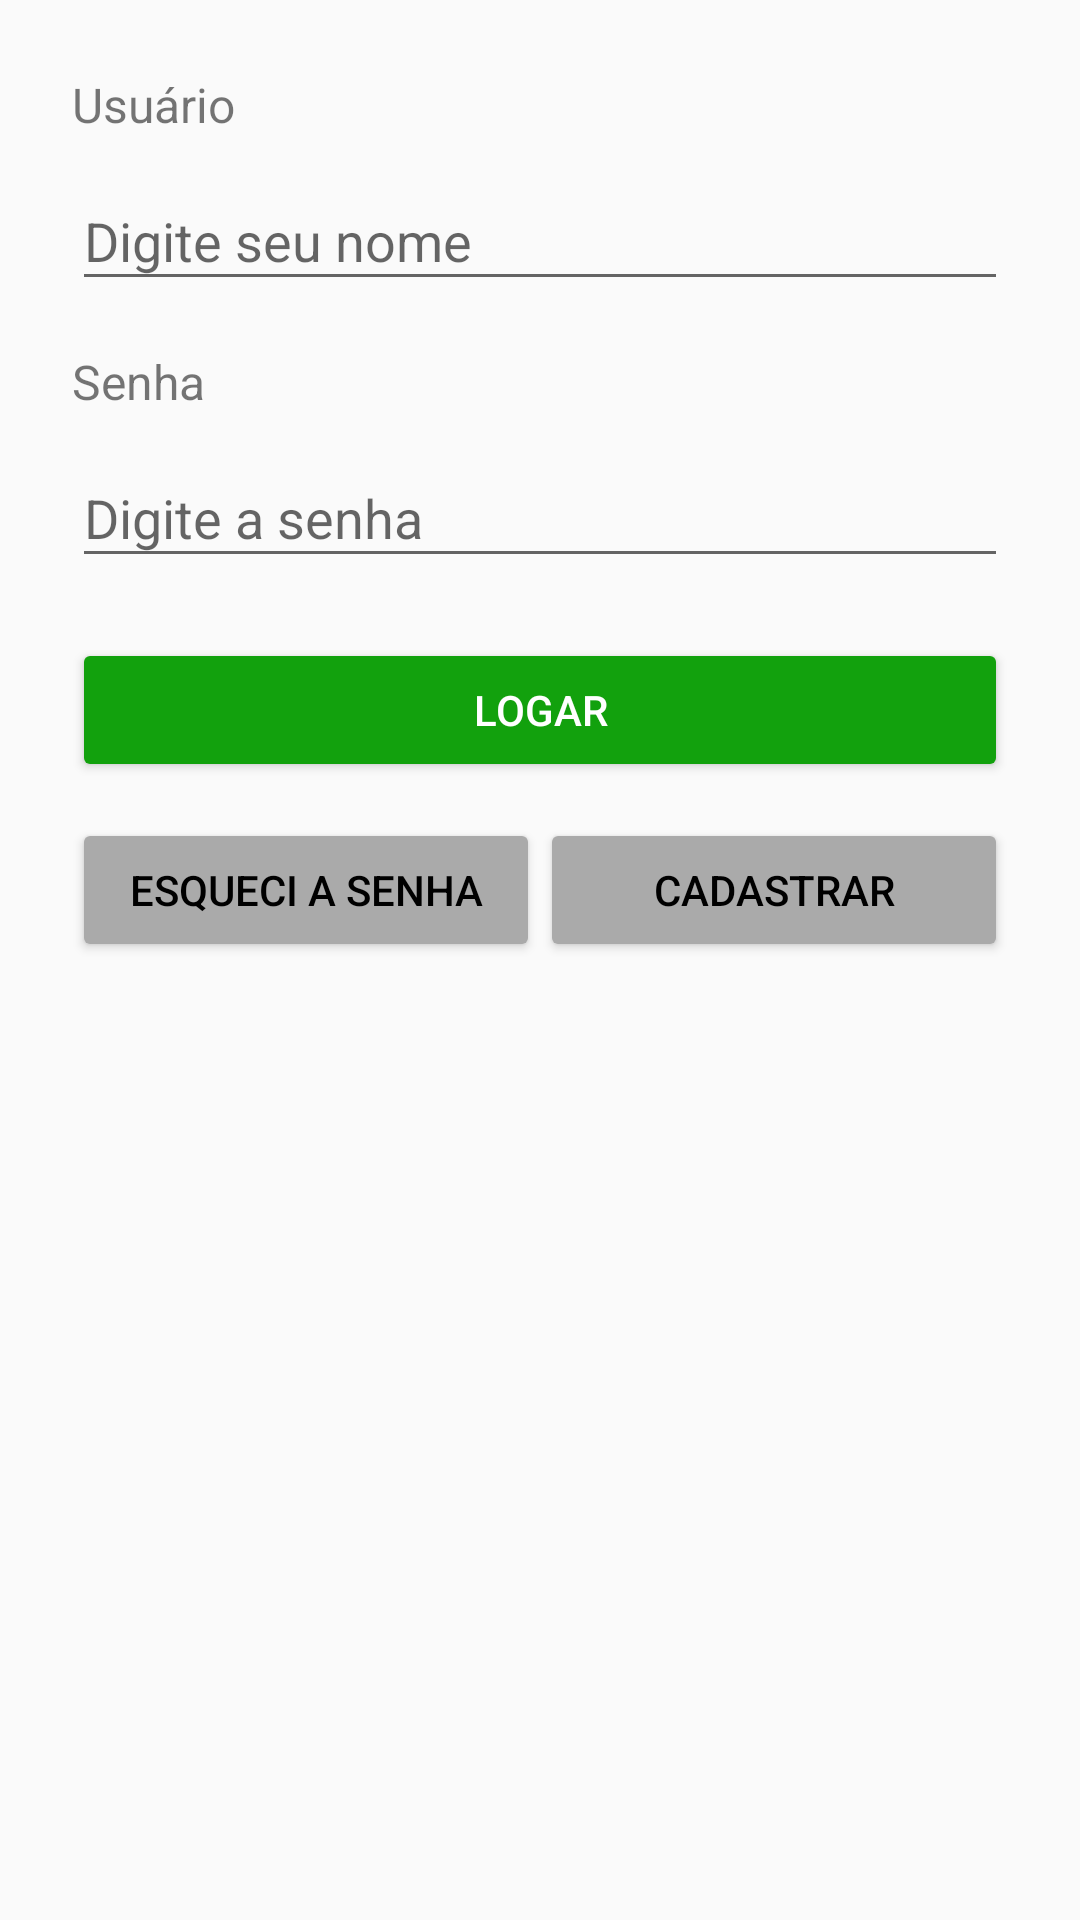

Here is an Android app screen rendered from its layout file. Give the layout XML and the strings, colors and styles it references.
<!-- AndroidManifest.xml: application theme Theme.Login -->
<!-- res/layout/activity_main.xml -->
<?xml version="1.0" encoding="utf-8"?>
<androidx.constraintlayout.widget.ConstraintLayout xmlns:android="http://schemas.android.com/apk/res/android"
    xmlns:app="http://schemas.android.com/apk/res-auto"
    xmlns:tools="http://schemas.android.com/tools"
    android:id="@+id/main"
    android:layout_width="match_parent"
    android:layout_height="match_parent"
    android:padding="24dp"
    tools:context=".MainActivity">

    
    <TextView
        android:id="@+id/textViewUserId"
        android:layout_width="wrap_content"
        android:layout_height="wrap_content"
        android:text="Usuário"
        android:textSize="16sp"
        app:layout_constraintStart_toStartOf="parent"
        app:layout_constraintTop_toTopOf="parent" />

    <com.google.android.material.textfield.TextInputLayout
        android:id="@+id/textInputLayoutUser"
        android:layout_width="0dp"
        android:layout_height="wrap_content"
        android:layout_marginTop="8dp"
        app:boxBackgroundMode="outline"
        app:boxCornerRadiusTopStart="12dp"
        app:boxCornerRadiusTopEnd="12dp"
        app:boxCornerRadiusBottomStart="12dp"
        app:boxCornerRadiusBottomEnd="12dp"
        app:layout_constraintTop_toBottomOf="@id/textViewUserId"
        app:layout_constraintStart_toStartOf="parent"
        app:layout_constraintEnd_toEndOf="parent">

        <com.google.android.material.textfield.TextInputEditText
            android:id="@+id/textInputLayoutUserId"
            android:layout_width="match_parent"
            android:layout_height="wrap_content"
            android:hint="Digite seu nome"/>
    </com.google.android.material.textfield.TextInputLayout>

    
    <TextView
        android:id="@+id/textViewPWId"
        android:layout_width="wrap_content"
        android:layout_height="wrap_content"
        android:text="Senha"
        android:textSize="16sp"
        android:layout_marginTop="16dp"
        app:layout_constraintStart_toStartOf="parent"
        app:layout_constraintTop_toBottomOf="@id/textInputLayoutUser" />

    <com.google.android.material.textfield.TextInputLayout
        android:id="@+id/textInputLayoutPassword"
        android:layout_width="0dp"
        android:layout_height="wrap_content"
        android:layout_marginTop="8dp"
        app:boxBackgroundMode="outline"
        app:boxCornerRadiusTopStart="12dp"
        app:boxCornerRadiusTopEnd="12dp"
        app:boxCornerRadiusBottomStart="12dp"
        app:boxCornerRadiusBottomEnd="12dp"
        app:layout_constraintTop_toBottomOf="@id/textViewPWId"
        app:layout_constraintStart_toStartOf="parent"
        app:layout_constraintEnd_toEndOf="parent">
s
        <com.google.android.material.textfield.TextInputEditText
            android:id="@+id/textInputLayoutPWId"
            android:layout_width="match_parent"
            android:layout_height="wrap_content"
            android:hint="Digite a senha"
            android:inputType="textPassword"
            app:endIconMode="password_toggle"/>

    </com.google.android.material.textfield.TextInputLayout>

    
    <Button
        android:id="@+id/buttonLoginId"
        android:layout_width="0dp"
        android:layout_height="wrap_content"
        android:layout_marginTop="20dp"
        android:text="LOGAR"
        android:textAllCaps="true"
        android:textColor="@android:color/white"
        android:backgroundTint="#12A10D"
        app:layout_constraintTop_toBottomOf="@id/textInputLayoutPassword"
        app:layout_constraintStart_toStartOf="parent"
        app:layout_constraintEnd_toEndOf="parent" />

    
    <Button
        android:id="@+id/buttonForgotPwId"
        android:layout_width="0dp"
        android:layout_height="wrap_content"
        android:layout_marginTop="12dp"
        android:text="ESQUECI A SENHA"
        android:textAllCaps="true"
        android:textColor="@android:color/black"
        android:backgroundTint="@android:color/darker_gray"
        app:layout_constraintTop_toBottomOf="@id/buttonLoginId"
        app:layout_constraintStart_toStartOf="parent"
        app:layout_constraintEnd_toStartOf="@id/buttonRegisterId"
        app:layout_constraintHorizontal_weight="1" />

    
    <Button
        android:id="@+id/buttonRegisterId"
        android:layout_width="0dp"
        android:layout_height="wrap_content"
        android:layout_marginTop="12dp"
        android:text="CADASTRAR"
        android:textAllCaps="true"
        android:textColor="@android:color/black"
        android:backgroundTint="@android:color/darker_gray"
        app:layout_constraintTop_toBottomOf="@id/buttonLoginId"
        app:layout_constraintStart_toEndOf="@id/buttonForgotPwId"
        app:layout_constraintEnd_toEndOf="parent"
        app:layout_constraintHorizontal_weight="1" />

    <com.google.android.material.imageview.ShapeableImageView
        android:layout_width="220dp"
        android:layout_height="220dp"
        android:scaleType="centerCrop"
        android:visibility="gone"
        android:id="@+id/imageViewCircularId"
        app:layout_constraintBottom_toBottomOf="parent"
        app:layout_constraintEnd_toEndOf="parent"
        app:layout_constraintStart_toStartOf="parent"
        app:layout_constraintTop_toBottomOf="@+id/buttonForgotPwId"
        app:shapeAppearanceOverlay="@style/MolduraCircular"
        android:layout_marginTop="16dp"
        android:layout_marginBottom="16dp"
        tools:srcCompat="@tools:sample/avatars" />




</androidx.constraintlayout.widget.ConstraintLayout>
<!-- resources referenced by this layout -->
<resources>
  <style name="MolduraCircular">
          <item name="cornerSize">50%</item>
      </style>
  <style name="Theme.Login" parent="Base.Theme.Login" />
  <style name="Base.Theme.Login" parent="Theme.AppCompat.DayNight">
          
          <item name="colorPrimary">@color/primary</item>
  
      </style>
  <color name="primary">#FF0EA90E</color>
</resources>
